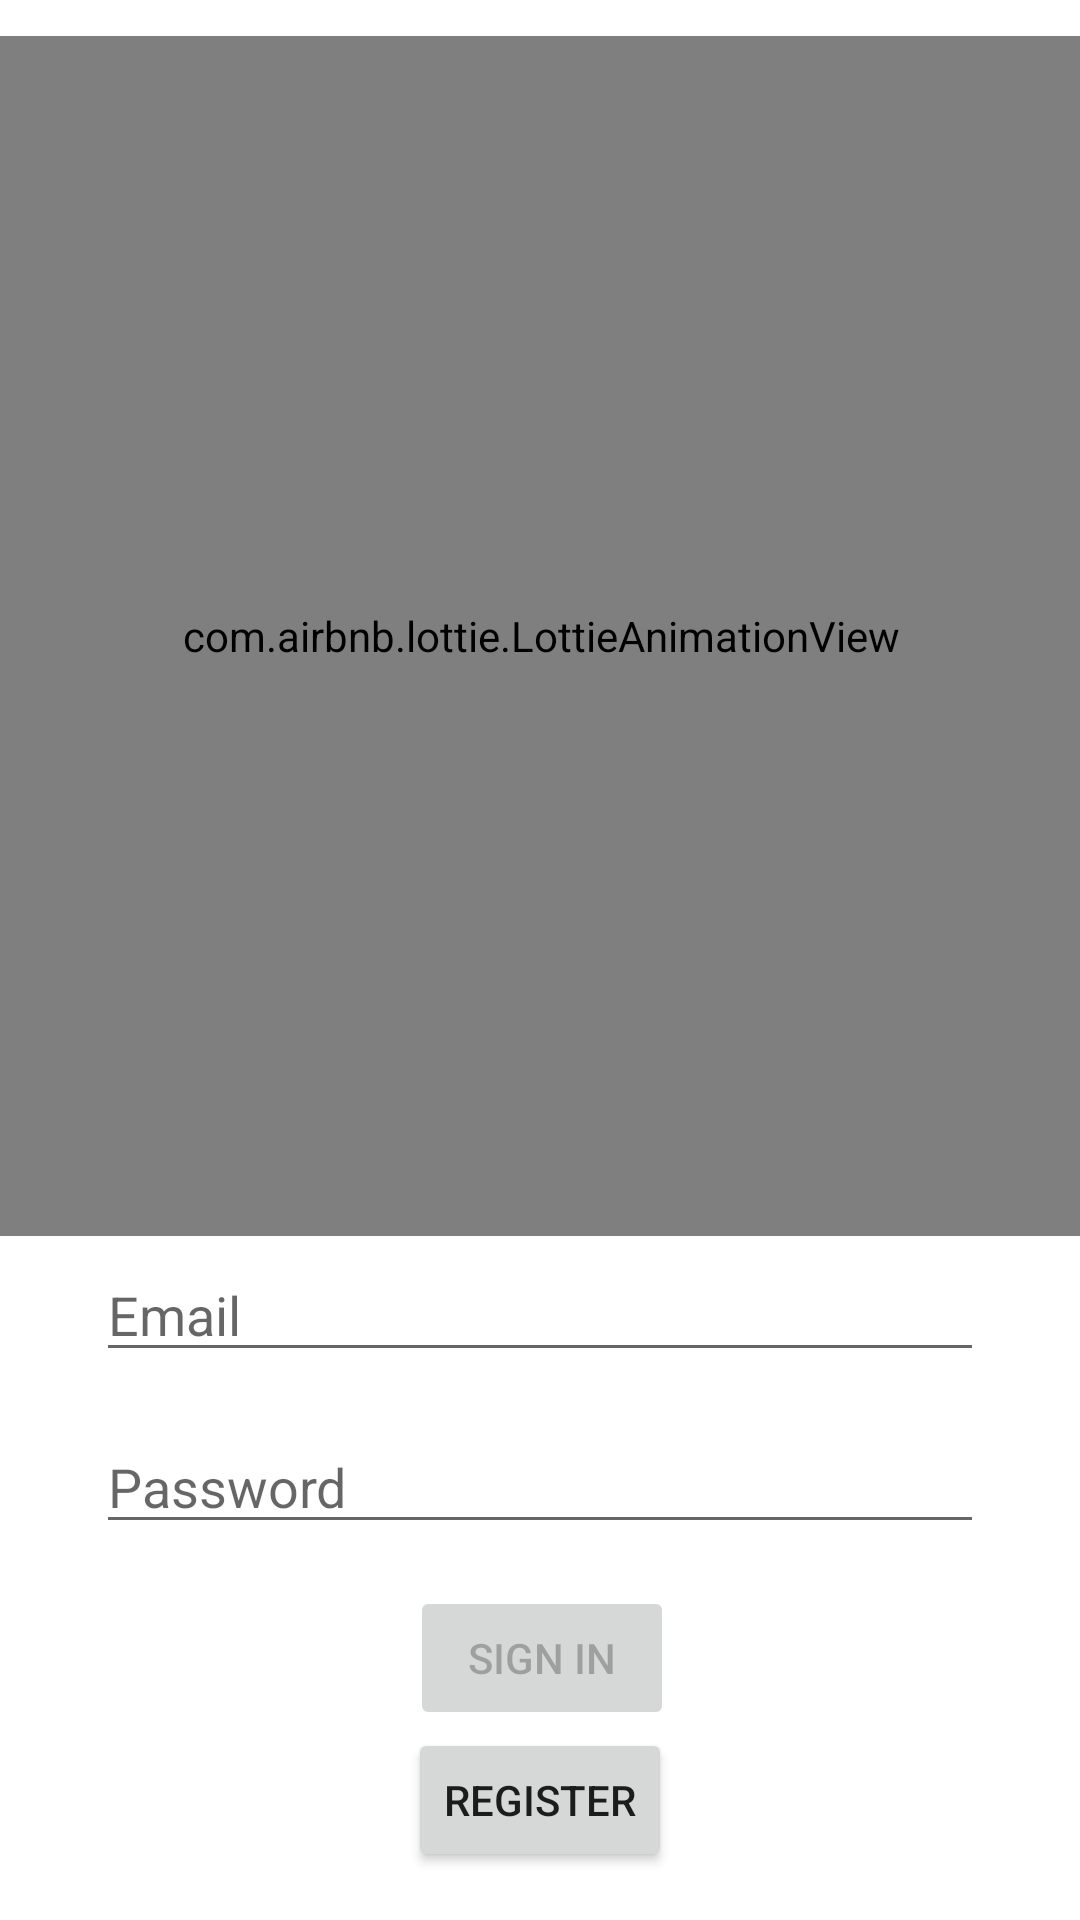

Android layout source for this screen:
<!-- AndroidManifest.xml: application theme Theme.PotterApp -->
<!-- res/layout/activity_login.xml -->
<?xml version="1.0" encoding="utf-8"?>
<androidx.constraintlayout.widget.ConstraintLayout xmlns:android="http://schemas.android.com/apk/res/android"
    xmlns:app="http://schemas.android.com/apk/res-auto"
    xmlns:tools="http://schemas.android.com/tools"
    android:id="@+id/container"
    android:layout_width="match_parent"
    android:layout_height="match_parent"
    android:paddingLeft="@dimen/activity_horizontal_margin"
    android:paddingTop="@dimen/activity_vertical_margin"
    android:paddingRight="@dimen/activity_horizontal_margin"
    android:paddingBottom="@dimen/activity_vertical_margin"
    tools:context=".ui.login.AuthenticationActivity">

    <com.airbnb.lottie.LottieAnimationView
        android:layout_width="400dp"
        android:layout_height="400dp"
        android:layout_marginStart="1dp"
        android:layout_marginTop="12dp"
        android:layout_marginEnd="1dp"
        android:scaleType="fitCenter"
        app:layout_constraintEnd_toEndOf="parent"
        app:layout_constraintStart_toStartOf="parent"
        app:layout_constraintTop_toTopOf="parent"
        app:lottie_autoPlay="true"
        app:lottie_fileName="10862-wingardium-leviosa.json"
        app:lottie_loop="true">

    </com.airbnb.lottie.LottieAnimationView>

    <EditText
        android:id="@+id/username"
        android:layout_width="0dp"
        android:layout_height="wrap_content"
        android:layout_marginTop="416dp"
        android:layout_marginLeft="32dp"
        android:layout_marginRight="32dp"
        android:hint="@string/prompt_email"
        android:inputType="textEmailAddress"
        android:selectAllOnFocus="true"
        app:layout_constraintEnd_toEndOf="parent"
        app:layout_constraintStart_toStartOf="parent"
        app:layout_constraintTop_toTopOf="parent" />

    <Button
        android:id="@+id/login"
        android:layout_width="wrap_content"
        android:layout_height="wrap_content"
        android:layout_gravity="start"
        android:layout_marginTop="16dp"
        android:layout_marginBottom="64dp"
        android:enabled="false"
        android:text="@string/action_sign_in"
        app:layout_constraintBottom_toBottomOf="parent"
        app:layout_constraintEnd_toEndOf="parent"
        app:layout_constraintHorizontal_bias="0.502"
        app:layout_constraintStart_toStartOf="parent"
        app:layout_constraintTop_toBottomOf="@+id/password"
        app:layout_constraintVertical_bias="0.83" />


    <Button
        android:id="@+id/register_btn"
        android:layout_width="wrap_content"
        android:layout_height="wrap_content"
        android:layout_gravity="start"
        android:layout_marginBottom="16dp"

        android:enabled="true"
        android:text="@string/action_register"
        app:layout_constraintBottom_toBottomOf="parent"
        app:layout_constraintEnd_toEndOf="parent"
        app:layout_constraintHorizontal_bias="0.5"
        app:layout_constraintStart_toStartOf="parent" />

    <EditText
        android:id="@+id/password"
        android:layout_width="0dp"
        android:layout_height="wrap_content"
        android:layout_marginTop="16dp"
        android:layout_marginLeft="32dp"
        android:layout_marginRight="32dp"
        android:hint="@string/prompt_password"
        android:imeActionLabel="@string/action_sign_in_short"
        android:imeOptions="actionDone"
        android:inputType="textPassword"
        android:selectAllOnFocus="true"
        android:clickable="true"
        app:layout_constraintEnd_toEndOf="parent"
        app:layout_constraintStart_toStartOf="parent"
        app:layout_constraintTop_toBottomOf="@+id/username" />

    <ProgressBar
        android:id="@+id/loading"
        android:layout_width="wrap_content"
        android:layout_height="wrap_content"
        android:layout_gravity="center"

        android:layout_marginTop="64dp"
        android:layout_marginBottom="64dp"
        android:visibility="gone"
        app:layout_constraintBottom_toBottomOf="parent"
        app:layout_constraintEnd_toEndOf="@+id/password"
        app:layout_constraintStart_toStartOf="@+id/password"
        app:layout_constraintTop_toTopOf="parent"
        app:layout_constraintVertical_bias="0.3" />

</androidx.constraintlayout.widget.ConstraintLayout>
<!-- resources referenced by this layout -->
<resources>
  <string name="action_register">register</string>
  <string name="action_sign_in">Sign in</string>
  <string name="action_sign_in_short">Sign in</string>
  <string name="prompt_email">Email</string>
  <string name="prompt_password">Password</string>
  <style name="Theme.PotterApp" parent="Theme.MaterialComponents.DayNight.DarkActionBar">
          
          <item name="colorPrimary">@color/purple_500</item>
          <item name="colorPrimaryVariant">@color/purple_700</item>
          <item name="colorOnPrimary">@color/white</item>
          
          <item name="colorSecondary">@color/teal_200</item>
          <item name="colorSecondaryVariant">@color/teal_700</item>
          <item name="colorOnSecondary">@color/black</item>
          
          <item name="android:statusBarColor" tools:targetApi="l">?attr/colorPrimaryVariant</item>
          
      </style>
  <!-- not gathered from this repository: default colours our renderer supplied (Android Studio template values) -->
  <color name="purple_500">#FF6200EE</color>
  <color name="purple_700">#FF3700B3</color>
  <color name="teal_200">#FF03DAC5</color>
  <color name="teal_700">#FF018786</color>
  <color name="black">#FF000000</color>
  <color name="white">#FFFFFFFF</color>
</resources>
